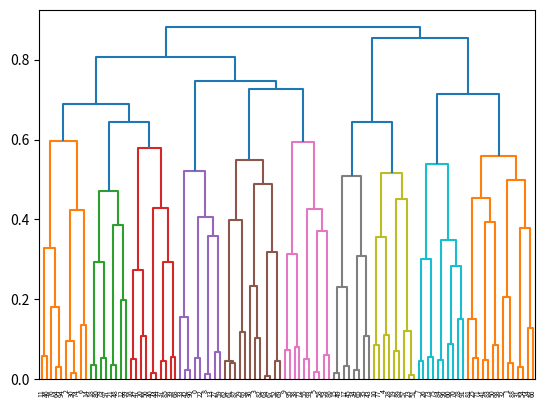

This chart was generated by the following Python code:
import sys
import numpy as np
import matplotlib.pyplot as plt
from scipy.cluster import hierarchy

# CC(apo-apo)   Average: 0.925913, variance: 0.009192, median: 0.968700
# CC(benz-benz) Average: 0.917110, variance: 0.008674, median: 0.957200
# CC(apo-benz)  Average: 0.907780, variance: 0.008920, median: 0.947350

sample_dict=[{"name":"apo-apo","mean":0.958,"sigma":0.009192},
             {"name":"apo-benz", "mean":0.9472,"sigma":0.00867},
             {"name":"benz-benz","mean":0.957,"sigma":0.00892}]

sample_dict=[{"name":"apo-apo","mean":0.958,"sigma":0.05},
             {"name":"apo-benz", "mean":0.9472,"sigma":0.05},
             {"name":"benz-benz","mean":0.957,"sigma":0.05}]


def get_stat_info(cc_combination):
    for idx,s in enumerate(sample_dict):
        if s['name']==cc_combination:
            return s

def make_random_cc(stat_dict):
    mean=stat_dict['mean']
    sigma=stat_dict['sigma']
    while(True):
        randcc = np.random.normal(loc=mean,scale=sigma)
        if randcc >=0 and randcc<=1.0:
            break

    return randcc

sample_list=[]
for i in np.arange(0,50):
    sample_list.append("apo")
for i in np.arange(0,50):
    sample_list.append("benz")

dis_list = []
name_list=[]
for idx1,s1 in enumerate(sample_list):
    for s2 in sample_list[idx1+1:]:
        if s1=="apo" and s2=="apo":
            stat_dict=get_stat_info("apo-apo")
            name_list.append("apo-apo")
        elif s1=="benz" and s2=="benz":
            stat_dict=get_stat_info("benz-benz")
            name_list.append("benz-benz")
        else:
            stat_dict=get_stat_info("apo-benz")
            name_list.append("apo-benz")
        cctmp = make_random_cc(stat_dict)
        dist = np.sqrt(1-cctmp*cctmp)
        dis_list.append(dist)

print(dis_list,len(dis_list))
Z = hierarchy.linkage(dis_list, 'ward')
plt.figure()
# dn = hierarchy.dendrogram(Z,labels=name_list)
dn = hierarchy.dendrogram(Z)
#plt.savefig("dendrogram.jpg")
plt.show()
